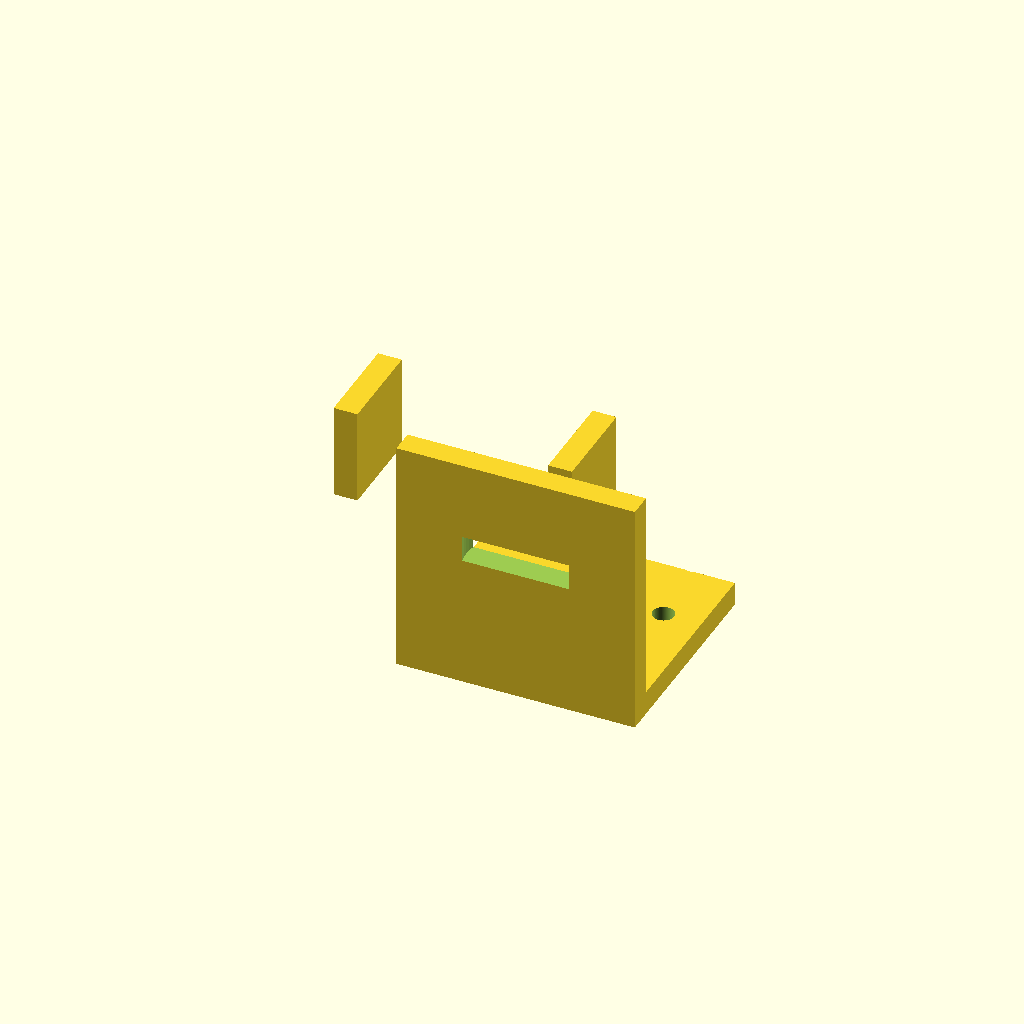
Cell 1 — every parameter at its default value.
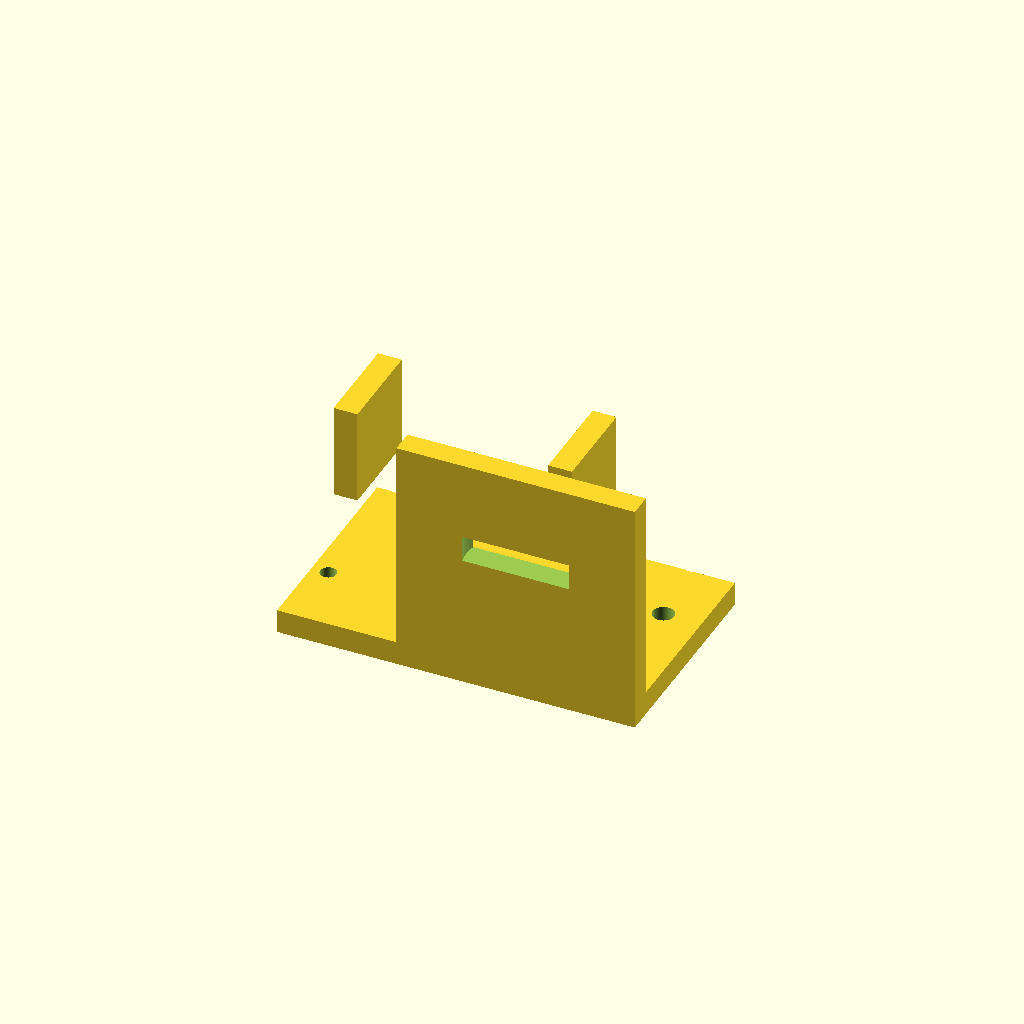
Cell 2: the same model with base_x0 = -50.
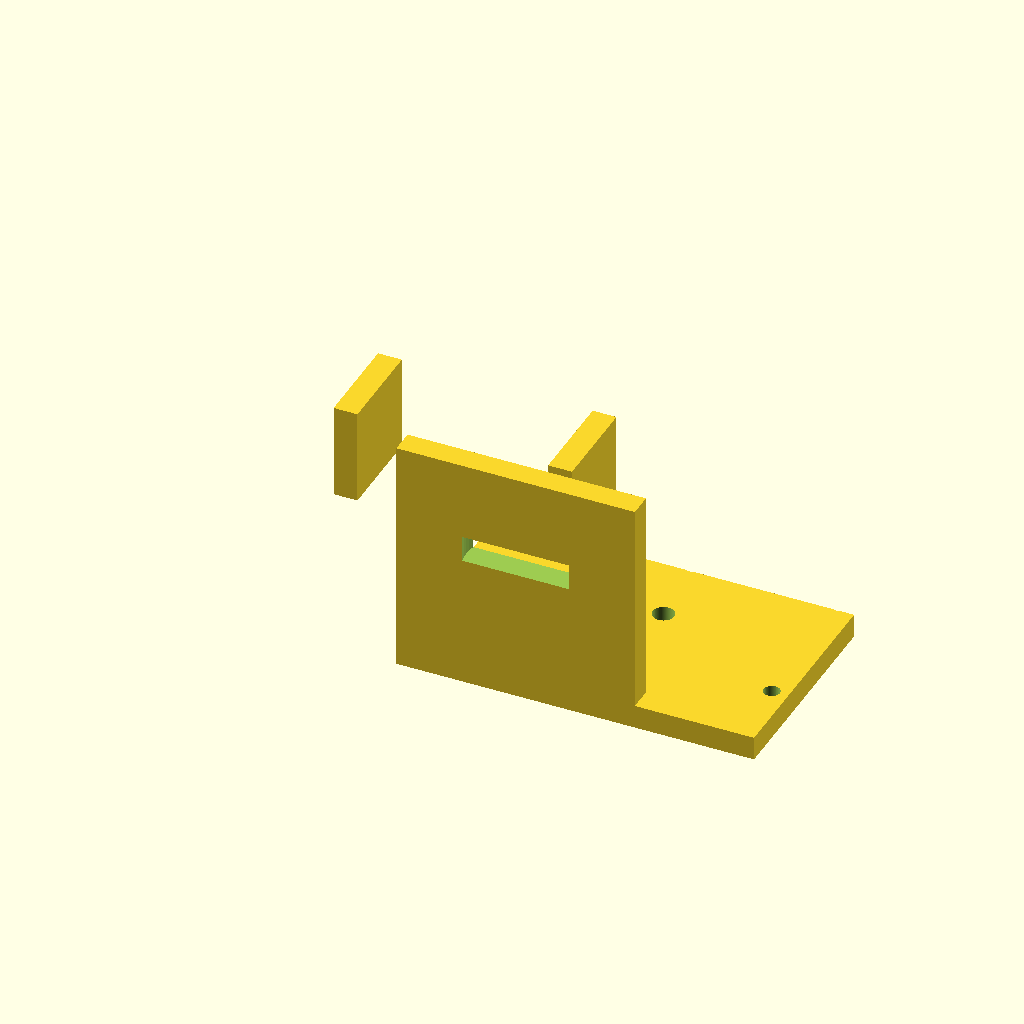
Cell 3: the same model with base_x1 = 50.
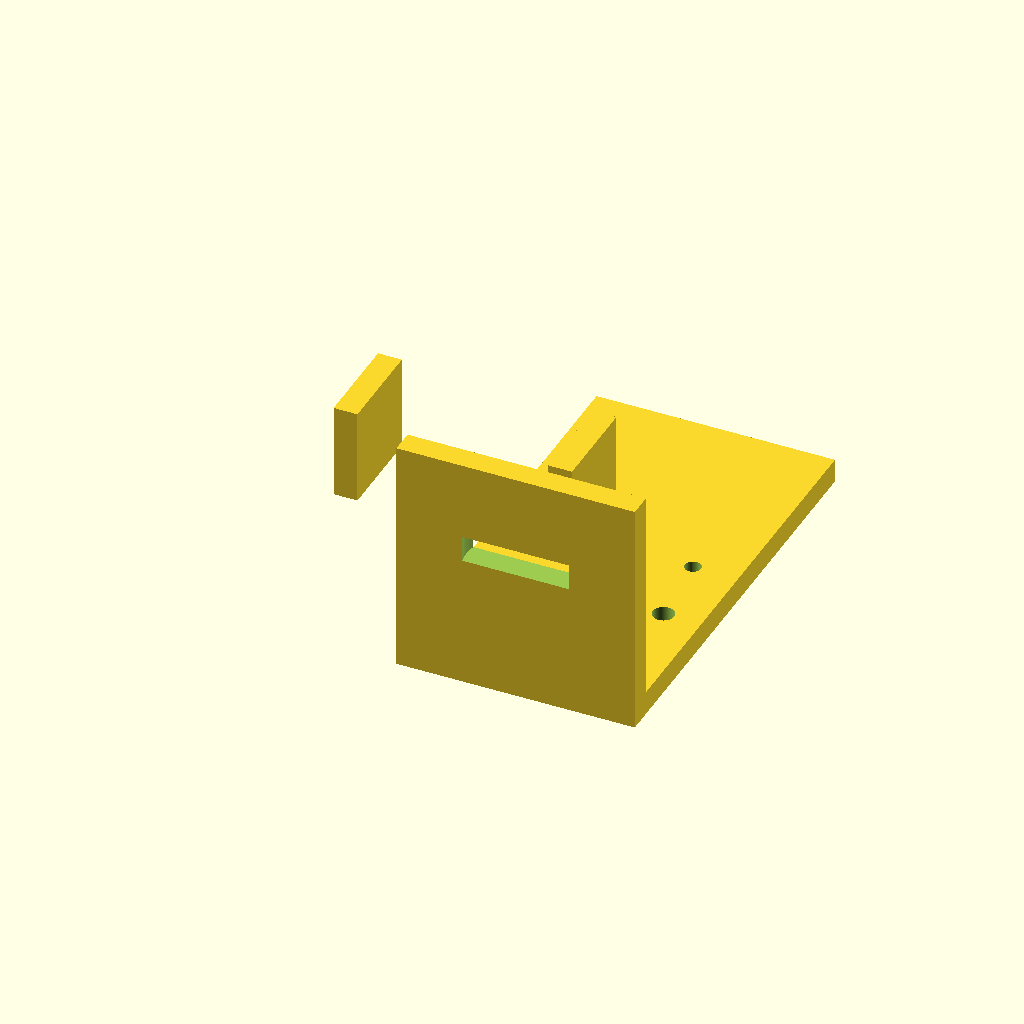
Cell 4: base_y1 = 90 (everything else at default).
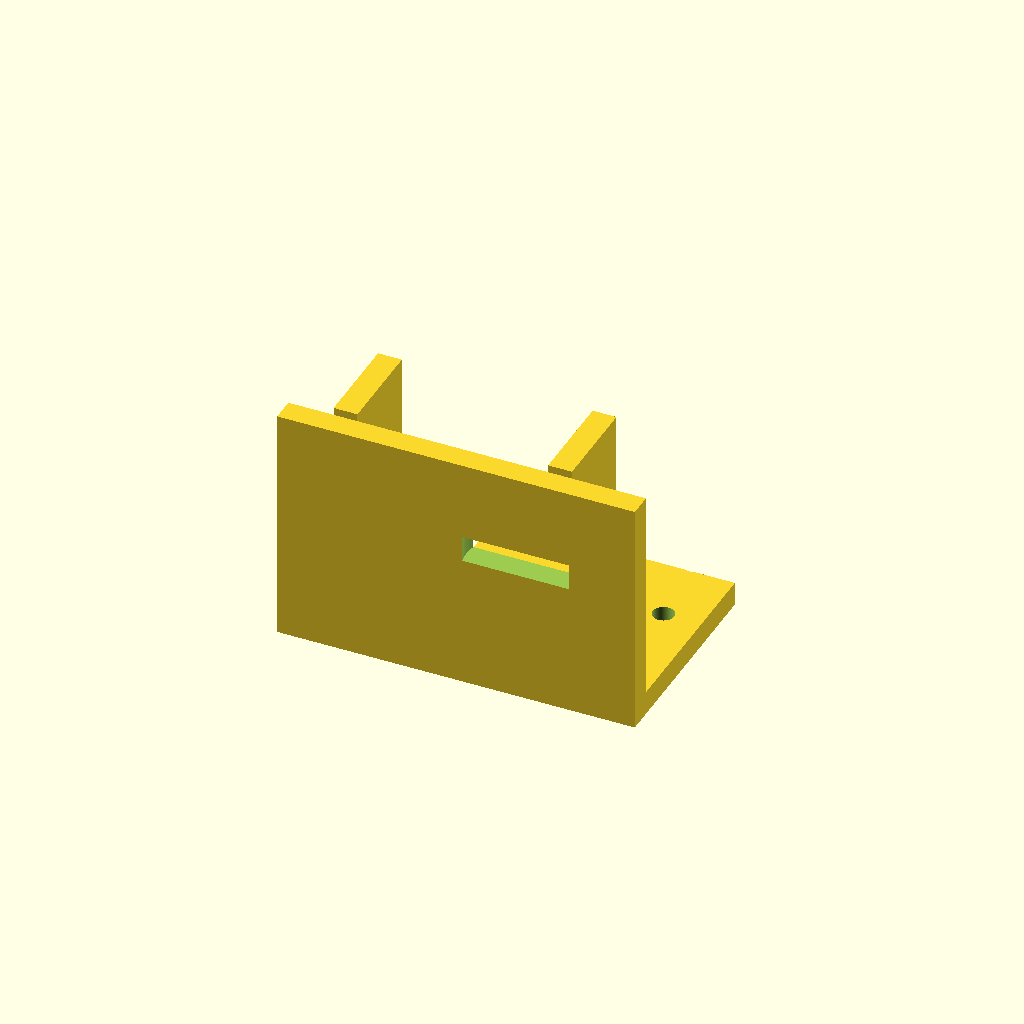
Cell 5: the same model with motor_x0 = -50.
One fixed orthographic camera (rotation 55°, 0°, 25°; colour scheme Cornfield) for every cell.
OpenSCAD source file bench/results/gpu-v11s1-h1-g13/code/scadcoder-v11s1/nema17_motor_bracket_s2_a2.scad:
// L-shaped mounting bracket for NEMA 17 stepper motor
// Print orientation: base plate on bed (z = 0), motor plate builds upward (+Z)

// ---------- Parameters ----------
base_x0      = -25;   // base plate x start
base_x1      = 25;    // base plate x end
base_y0      = 0;     // base plate y start
base_y1      = 45;    // base plate y end
base_z1      = 5;     // base plate top z

motor_x0     = -25;   // motor plate x start
motor_x1     = 25;    // motor plate x end
motor_y0     = 0;     // motor plate y start
motor_y1     = 5;     // motor plate top y (z = 0..50)
motor_z1     = 50;    // motor plate height

hole_m4_x    = -17;   // M4 hole x positions
hole_m4_y    = 30;    // M4 hole y position
hole_m4_d    = 4.5;   // M4 hole diameter

hole_boss_d  = 23;    // motor centring boss hole diameter
hole_boss_x  = 0;     // boss hole x centre
hole_boss_z  = 28;    // boss hole z centre

hole_m3_d    = 3.4;   // M3 screw hole diameter
hole_m3_p    = 31;    // square pattern side length
hole_m3_n    = 4;     // number of screw holes

gusset_t     = 5;     // gusset thickness (x)
gusset_leg   = 20;    // right triangle leg length (y and z)
gusset_x0    = -25;   // gusset left edge x
gusset_x1    = 20;    // gusset right edge x

eps          = 0.5;   // cutter overshoot past faces

$fn = 64;

// ---------- Model ----------
difference() {
    union() {
        // Base plate
        translate([base_x0, base_y0, 0])
            cube([base_x1 - base_x0, base_y1 - base_y0, base_z1]);

        // Vertical motor plate
        translate([motor_x0, motor_y0, 0])
            cube([motor_x1 - motor_x0, motor_y1, motor_z1]);

        // Gussets, flush with left and right edges
        for (sx = [-1, 1])
            translate([gusset_x0 + sx * (gusset_x1 - gusset_x0) / 2,
                       gusset_leg, gusset_leg])
                cube([gusset_t, gusset_leg, gusset_leg]);
    }

    // M4 through-holes
    for (x = [hole_m4_x, -hole_m4_x])
        translate([x, hole_m4_y, -eps])
            cylinder(d = hole_m4_d, h = base_z1 + motor_y1 + 2 * eps);

    // Boss hole
    translate([hole_boss_x, motor_y1 / 2, hole_boss_z])
        cylinder(d = hole_boss_d, h = motor_y1 + eps);

    // M3 screw holes on square pattern
    for (i = [0 : hole_m3_n - 1])
        for (j = [0 : hole_m3_n - 1])
            translate([(i - (hole_m3_n - 1) / 2) * hole_m3_p,
                       (j - (hole_m3_n - 1) / 2) * hole_m3_p,
                       -eps])
                cylinder(d = hole_m3_d, h = base_z1 + motor_y1 + 2 * eps);
}
Customizer parameters (derived from the source; name, type, default, range or options):
base_x0: number, default -25
base_x1: number, default 25
base_y0: number, default 0
base_y1: number, default 45
base_z1: number, default 5
motor_x0: number, default -25
motor_x1: number, default 25
motor_y0: number, default 0
motor_y1: number, default 5
motor_z1: number, default 50
hole_m4_x: number, default -17
hole_m4_y: number, default 30
hole_m4_d: number, default 4.5
hole_boss_d: number, default 23
hole_boss_x: number, default 0
hole_boss_z: number, default 28
hole_m3_d: number, default 3.4
hole_m3_p: number, default 31
hole_m3_n: number, default 4
gusset_t: number, default 5
gusset_leg: number, default 20
gusset_x0: number, default -25
gusset_x1: number, default 20
eps: number, default 0.5
